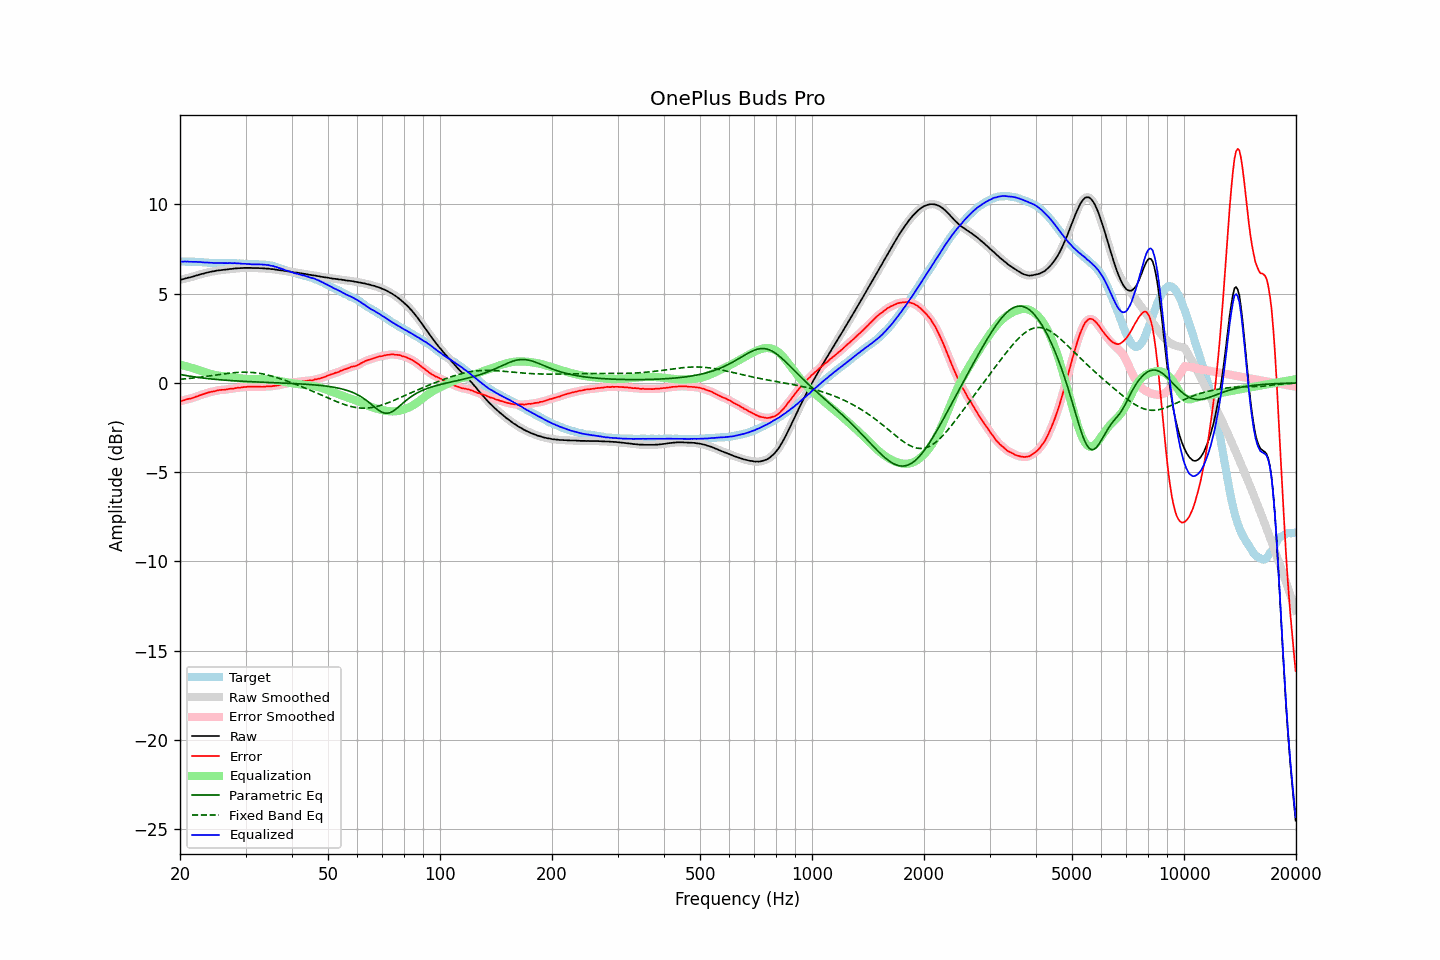

Values plotted in this chart, from the file beside it:
frequency, raw, error, smoothed, error_smoothed, equalization, parametric_eq, fixed_band_eq, equalized_raw, equalized_smoothed, target
20.00, 5.78, -1.02, 5.77, -1.03, 1.02, 0.47, 0.20, 6.80, 6.80, 6.80
20.20, 5.80, -1.00, 5.80, -1.00, 1.00, 0.46, 0.21, 6.80, 6.80, 6.80
20.40, 5.82, -0.98, 5.82, -0.98, 0.98, 0.44, 0.22, 6.79, 6.80, 6.80
20.61, 5.84, -0.95, 5.84, -0.95, 0.96, 0.43, 0.23, 6.80, 6.80, 6.80
20.81, 5.87, -0.92, 5.87, -0.93, 0.93, 0.41, 0.24, 6.80, 6.80, 6.79
21.02, 5.90, -0.89, 5.89, -0.90, 0.91, 0.40, 0.25, 6.80, 6.80, 6.79
21.23, 5.91, -0.88, 5.91, -0.88, 0.88, 0.38, 0.25, 6.79, 6.79, 6.79
21.44, 5.94, -0.86, 5.93, -0.86, 0.85, 0.37, 0.26, 6.79, 6.79, 6.80
21.66, 5.95, -0.83, 5.96, -0.83, 0.83, 0.35, 0.27, 6.78, 6.79, 6.79
21.87, 5.99, -0.80, 5.99, -0.80, 0.80, 0.34, 0.28, 6.79, 6.79, 6.79
22.09, 6.02, -0.76, 6.01, -0.77, 0.77, 0.33, 0.29, 6.79, 6.78, 6.78
22.31, 6.04, -0.74, 6.04, -0.74, 0.74, 0.31, 0.31, 6.78, 6.78, 6.78
22.54, 6.06, -0.70, 6.07, -0.71, 0.71, 0.30, 0.32, 6.77, 6.77, 6.77
22.76, 6.10, -0.67, 6.09, -0.68, 0.68, 0.29, 0.33, 6.77, 6.77, 6.77
22.99, 6.12, -0.64, 6.12, -0.64, 0.64, 0.28, 0.34, 6.76, 6.76, 6.76
23.22, 6.14, -0.61, 6.14, -0.61, 0.61, 0.27, 0.35, 6.75, 6.75, 6.75
23.45, 6.17, -0.58, 6.16, -0.58, 0.58, 0.26, 0.36, 6.75, 6.75, 6.75
23.69, 6.18, -0.55, 6.18, -0.55, 0.56, 0.25, 0.38, 6.74, 6.74, 6.74
23.92, 6.21, -0.52, 6.21, -0.53, 0.53, 0.24, 0.39, 6.74, 6.74, 6.73
24.16, 6.23, -0.50, 6.22, -0.50, 0.51, 0.23, 0.40, 6.73, 6.73, 6.73
24.40, 6.25, -0.48, 6.24, -0.49, 0.48, 0.22, 0.41, 6.73, 6.73, 6.73
24.65, 6.26, -0.47, 6.26, -0.47, 0.46, 0.21, 0.43, 6.72, 6.72, 6.73
24.89, 6.28, -0.45, 6.28, -0.45, 0.45, 0.20, 0.44, 6.72, 6.72, 6.73
25.14, 6.30, -0.42, 6.29, -0.43, 0.43, 0.19, 0.45, 6.72, 6.72, 6.72
25.39, 6.31, -0.40, 6.31, -0.41, 0.42, 0.18, 0.47, 6.72, 6.72, 6.71
25.65, 6.32, -0.39, 6.32, -0.39, 0.40, 0.18, 0.48, 6.72, 6.72, 6.71
25.91, 6.33, -0.38, 6.33, -0.39, 0.39, 0.17, 0.49, 6.71, 6.71, 6.71
26.16, 6.34, -0.38, 6.34, -0.38, 0.38, 0.16, 0.50, 6.71, 6.71, 6.72
26.43, 6.35, -0.37, 6.34, -0.37, 0.37, 0.16, 0.52, 6.71, 6.71, 6.72
26.69, 6.36, -0.36, 6.36, -0.36, 0.36, 0.15, 0.53, 6.71, 6.71, 6.72
26.96, 6.37, -0.34, 6.37, -0.34, 0.35, 0.14, 0.54, 6.71, 6.71, 6.71
27.23, 6.38, -0.32, 6.38, -0.33, 0.34, 0.14, 0.55, 6.72, 6.71, 6.71
27.50, 6.39, -0.32, 6.39, -0.32, 0.32, 0.13, 0.56, 6.71, 6.71, 6.71
27.77, 6.40, -0.32, 6.40, -0.31, 0.31, 0.12, 0.57, 6.71, 6.71, 6.72
28.05, 6.42, -0.29, 6.41, -0.30, 0.30, 0.12, 0.58, 6.71, 6.71, 6.71
28.33, 6.42, -0.28, 6.42, -0.28, 0.29, 0.11, 0.58, 6.70, 6.70, 6.70
28.62, 6.43, -0.26, 6.42, -0.27, 0.27, 0.11, 0.59, 6.70, 6.70, 6.69
28.90, 6.43, -0.27, 6.43, -0.27, 0.26, 0.10, 0.60, 6.69, 6.69, 6.70
29.19, 6.44, -0.25, 6.43, -0.25, 0.25, 0.10, 0.60, 6.69, 6.68, 6.69
29.48, 6.44, -0.24, 6.44, -0.24, 0.24, 0.09, 0.60, 6.68, 6.68, 6.68
29.78, 6.45, -0.22, 6.44, -0.23, 0.23, 0.09, 0.60, 6.68, 6.67, 6.67
30.08, 6.45, -0.22, 6.44, -0.22, 0.22, 0.08, 0.60, 6.67, 6.67, 6.67
30.38, 6.45, -0.21, 6.45, -0.21, 0.22, 0.08, 0.60, 6.66, 6.66, 6.66
30.68, 6.45, -0.20, 6.44, -0.21, 0.21, 0.08, 0.60, 6.66, 6.66, 6.65
30.99, 6.45, -0.20, 6.44, -0.21, 0.21, 0.07, 0.59, 6.65, 6.65, 6.65
31.30, 6.44, -0.21, 6.44, -0.21, 0.21, 0.07, 0.59, 6.64, 6.65, 6.65
31.61, 6.44, -0.21, 6.44, -0.21, 0.21, 0.06, 0.58, 6.64, 6.64, 6.65
31.93, 6.44, -0.20, 6.44, -0.21, 0.21, 0.06, 0.57, 6.64, 6.64, 6.64
32.24, 6.44, -0.21, 6.43, -0.21, 0.21, 0.05, 0.56, 6.65, 6.65, 6.65
32.57, 6.44, -0.20, 6.43, -0.21, 0.21, 0.05, 0.54, 6.65, 6.64, 6.64
32.89, 6.43, -0.21, 6.43, -0.21, 0.21, 0.05, 0.53, 6.64, 6.64, 6.64
33.22, 6.43, -0.21, 6.42, -0.21, 0.21, 0.04, 0.51, 6.64, 6.63, 6.64
33.55, 6.42, -0.21, 6.42, -0.21, 0.21, 0.04, 0.50, 6.62, 6.63, 6.63
33.89, 6.42, -0.20, 6.41, -0.20, 0.21, 0.04, 0.48, 6.62, 6.62, 6.62
34.23, 6.41, -0.19, 6.41, -0.20, 0.20, 0.03, 0.46, 6.61, 6.61, 6.60
34.57, 6.41, -0.19, 6.40, -0.20, 0.20, 0.03, 0.43, 6.60, 6.60, 6.60
34.92, 6.39, -0.19, 6.39, -0.19, 0.19, 0.02, 0.41, 6.58, 6.58, 6.58
35.27, 6.38, -0.19, 6.38, -0.19, 0.18, 0.02, 0.39, 6.56, 6.56, 6.57
35.62, 6.38, -0.16, 6.37, -0.17, 0.17, 0.02, 0.36, 6.55, 6.54, 6.54
35.97, 6.36, -0.16, 6.36, -0.16, 0.16, 0.01, 0.33, 6.51, 6.52, 6.52
... 635 more rows
